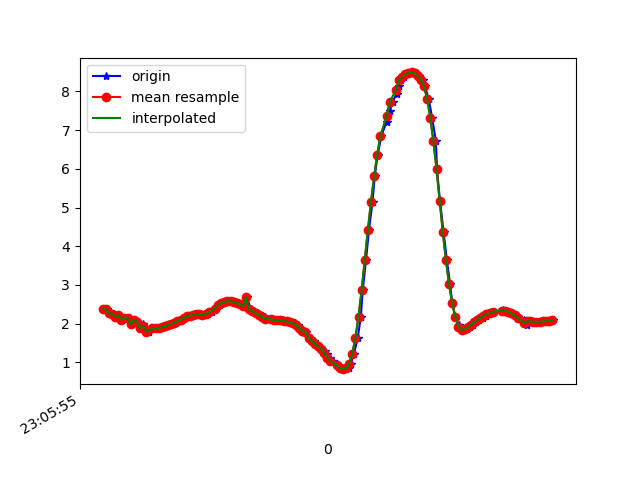

Values plotted in this chart, from the file beside it:
1617836755217, 532398780847115, 2.3825972, -5.146958, 7.992001
1617836755231, 532398800077885, 2.369, -5.093, 8.031
1617836755249, 532398819308655, 2.265, -5.206, 7.988
1617836755273, 532398838539425, 2.261, -5.135, 8.035
1617836755294, 532398857770195, 2.177, -5.13, 8.061
1617836755307, 532398877000965, 2.218, -5.197, 8.007
1617836755325, 532398896231735, 2.104, -5.177, 8.051
1617836755347, 532398915462505, 2.159, -5.27, 7.975
1617836755366, 532398934693275, 2.146, -5.219, 8.012
1617836755383, 532398953924045, 1.987, -5.248, 8.034
1617836755402, 532398973154815, 2.106, -5.249, 8.004
1617836755422, 532398992385585, 2.046, -5.203, 8.049
1617836755445, 532399011616355, 1.889, -5.283, 8.035
1617836755462, 532399030847125, 1.994, -5.293, 8.003
1617836755479, 532399050077895, 1.896, -5.255, 8.052
1617836755497, 532399069308665, 1.793, -5.36, 8.006
1617836755526, 532399088539435, 1.881, -5.369, 7.98
1617836755538, 532399107770205, 1.873, -5.347, 7.996
1617836755555, 532399127130846, 1.893, -5.335, 8
1617836755573, 532399146361616, 1.888, -5.365, 7.981
1617836755594, 532399165592386, 1.906, -5.382, 7.965
1617836755616, 532399184823156, 1.931, -5.378, 7.962
1617836755630, 532399204053926, 1.963, -5.346, 7.975
1617836755649, 532399223284696, 1.996, -5.303, 7.996
1617836755673, 532399242515466, 2.03, -5.274, 8.006
1617836755693, 532399261746236, 2.068, -5.262, 8.005
1617836755706, 532399280977006, 2.105, -5.252, 8.002
1617836755726, 532399300207776, 2.139, -5.237, 8.003
1617836755748, 532399319438546, 2.196, -5.29, 7.952
1617836755769, 532399338669316, 2.206, -5.226, 7.992
1617836755786, 532399357900086, 2.233, -5.24, 7.974
1617836755801, 532399377130856, 2.244, -5.267, 7.954
1617836755820, 532399396361626, 2.239, -5.304, 7.931
1617836755845, 532399415592396, 2.23, -5.356, 7.898
1617836755859, 532399434823166, 2.232, -5.421, 7.853
1617836755878, 532399454053936, 2.254, -5.472, 7.811
1617836755899, 532399473284706, 2.295, -5.494, 7.784
1617836755921, 532399492515476, 2.356, -5.492, 7.767
1617836755935, 532399511746246, 2.424, -5.454, 7.773
1617836755954, 532399530977016, 2.488, -5.388, 7.799
1617836755972, 532399550207786, 2.536, -5.322, 7.829
1617836755996, 532399569438556, 2.566, -5.28, 7.847
1617836756011, 532399588669326, 2.58, -5.263, 7.854
1617836756030, 532399607900096, 2.58, -5.255, 7.859
1617836756055, 532399627130866, 2.562, -5.245, 7.872
1617836756073, 532399646361636, 2.532, -5.239, 7.886
1617836756087, 532399665592406, 2.497, -5.242, 7.895
1617836756106, 532399684823176, 2.456, -5.256, 7.898
1617836756125, 532399704053946, 2.684, -5.154, 7.892
1617836756150, 532399723284716, 2.368, -5.297, 7.898
1617836756163, 532399742515486, 2.322, -5.322, 7.895
1617836756187, 532399761746256, 2.276, -5.347, 7.891
1617836756201, 532399780977026, 2.231, -5.368, 7.889
1617836756225, 532399800207796, 2.193, -5.382, 7.891
1617836756239, 532399819438566, 2.16, -5.391, 7.894
1617836756258, 532399838669336, 2.131, -5.393, 7.9
1617836756281, 532399857900106, 2.109, -5.394, 7.906
1617836756302, 532399877130876, 2.098, -5.395, 7.908
1617836756316, 532399896361646, 2.096, -5.398, 7.906
1617836756334, 532399915592416, 2.095, -5.398, 7.907
1617836756356, 532399934823186, 2.089, -5.392, 7.912
... 90 more rows
